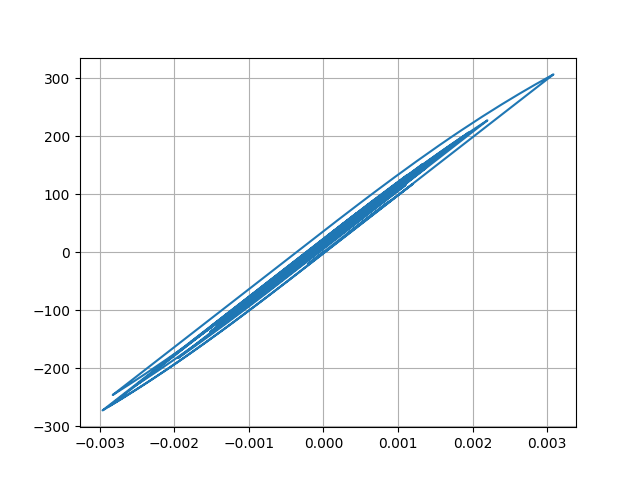

Data behind this chart, as committed beside it:
Desplacment, Force
0.0, 0.0
-1.651737405132744e-08, -0.001652
-4.7466416362704177e-08, -0.004747
-5.842976238175575e-08, -0.005843
-2.5897014430087763e-08, -0.00259
4.995166999807466e-08, 0.004995
1.404118767680853e-07, 0.01404
1.9308121774104864e-07, 0.01931
1.4813650277651117e-07, 0.01481
-4.4507101964847486e-08, -0.004451
-4.0849267859058006e-07, -0.04085
-9.290395437097826e-07, -0.0929
-1.5527238732427315e-06, -0.1553
-2.2011221405596785e-06, -0.2201
-2.7913944703282716e-06, -0.2791
-3.2488726465058566e-06, -0.3249
-3.514999569358267e-06, -0.3515
-3.5481072470532382e-06, -0.3548
-3.3147897880487233e-06, -0.3315
-2.7732096352894586e-06, -0.2773
-1.8563733972754677e-06, -0.1856
-4.739779736583676e-07, -0.0474
1.4780883770268316e-06, 0.1478
4.098990473001398e-06, 0.4099
7.459279062938649e-06, 0.7459
1.1571614655805931e-05, 1.157
1.6369442901982622e-05, 1.637
2.1714122809960754e-05, 2.171
2.7412756451466703e-05, 2.741
3.3252590661428784e-05, 3.325
3.903803183549326e-05, 3.904
4.4616399091832553e-05, 4.462
4.989611588210886e-05, 4.989
5.486035610064057e-05, 5.486
5.9564630442442724e-05, 5.956
6.411066680734664e-05, 6.411
6.861018908438442e-05, 6.861
7.313147826622884e-05, 7.313
7.765465652125878e-05, 7.765
8.204726802207202e-05, 8.204
8.606152591294376e-05, 8.605
8.936478968300251e-05, 8.936
9.158611081049339e-05, 9.158
9.23718468206735e-05, 9.236
9.14370215048481e-05, 9.143
8.863096013128361e-05, 8.862
8.397215605691094e-05, 8.396
7.764834412238215e-05, 7.764
6.998729219433483e-05, 6.998
6.136794306748848e-05, 6.136
5.2137811566281164e-05, 5.213
4.255023283254733e-05, 4.254
3.273038741287197e-05, 3.272
2.2681327316937475e-05, 2.267
1.2311091682438345e-05, 1.23
1.4559120349527157e-06, 0.1447
-1.0087726463198193e-05, -1.01
-2.2515909174663293e-05, -2.252
-3.5969091952032266e-05, -3.598
-5.0486328026088616e-05, -5.049
... 2,941 more rows
